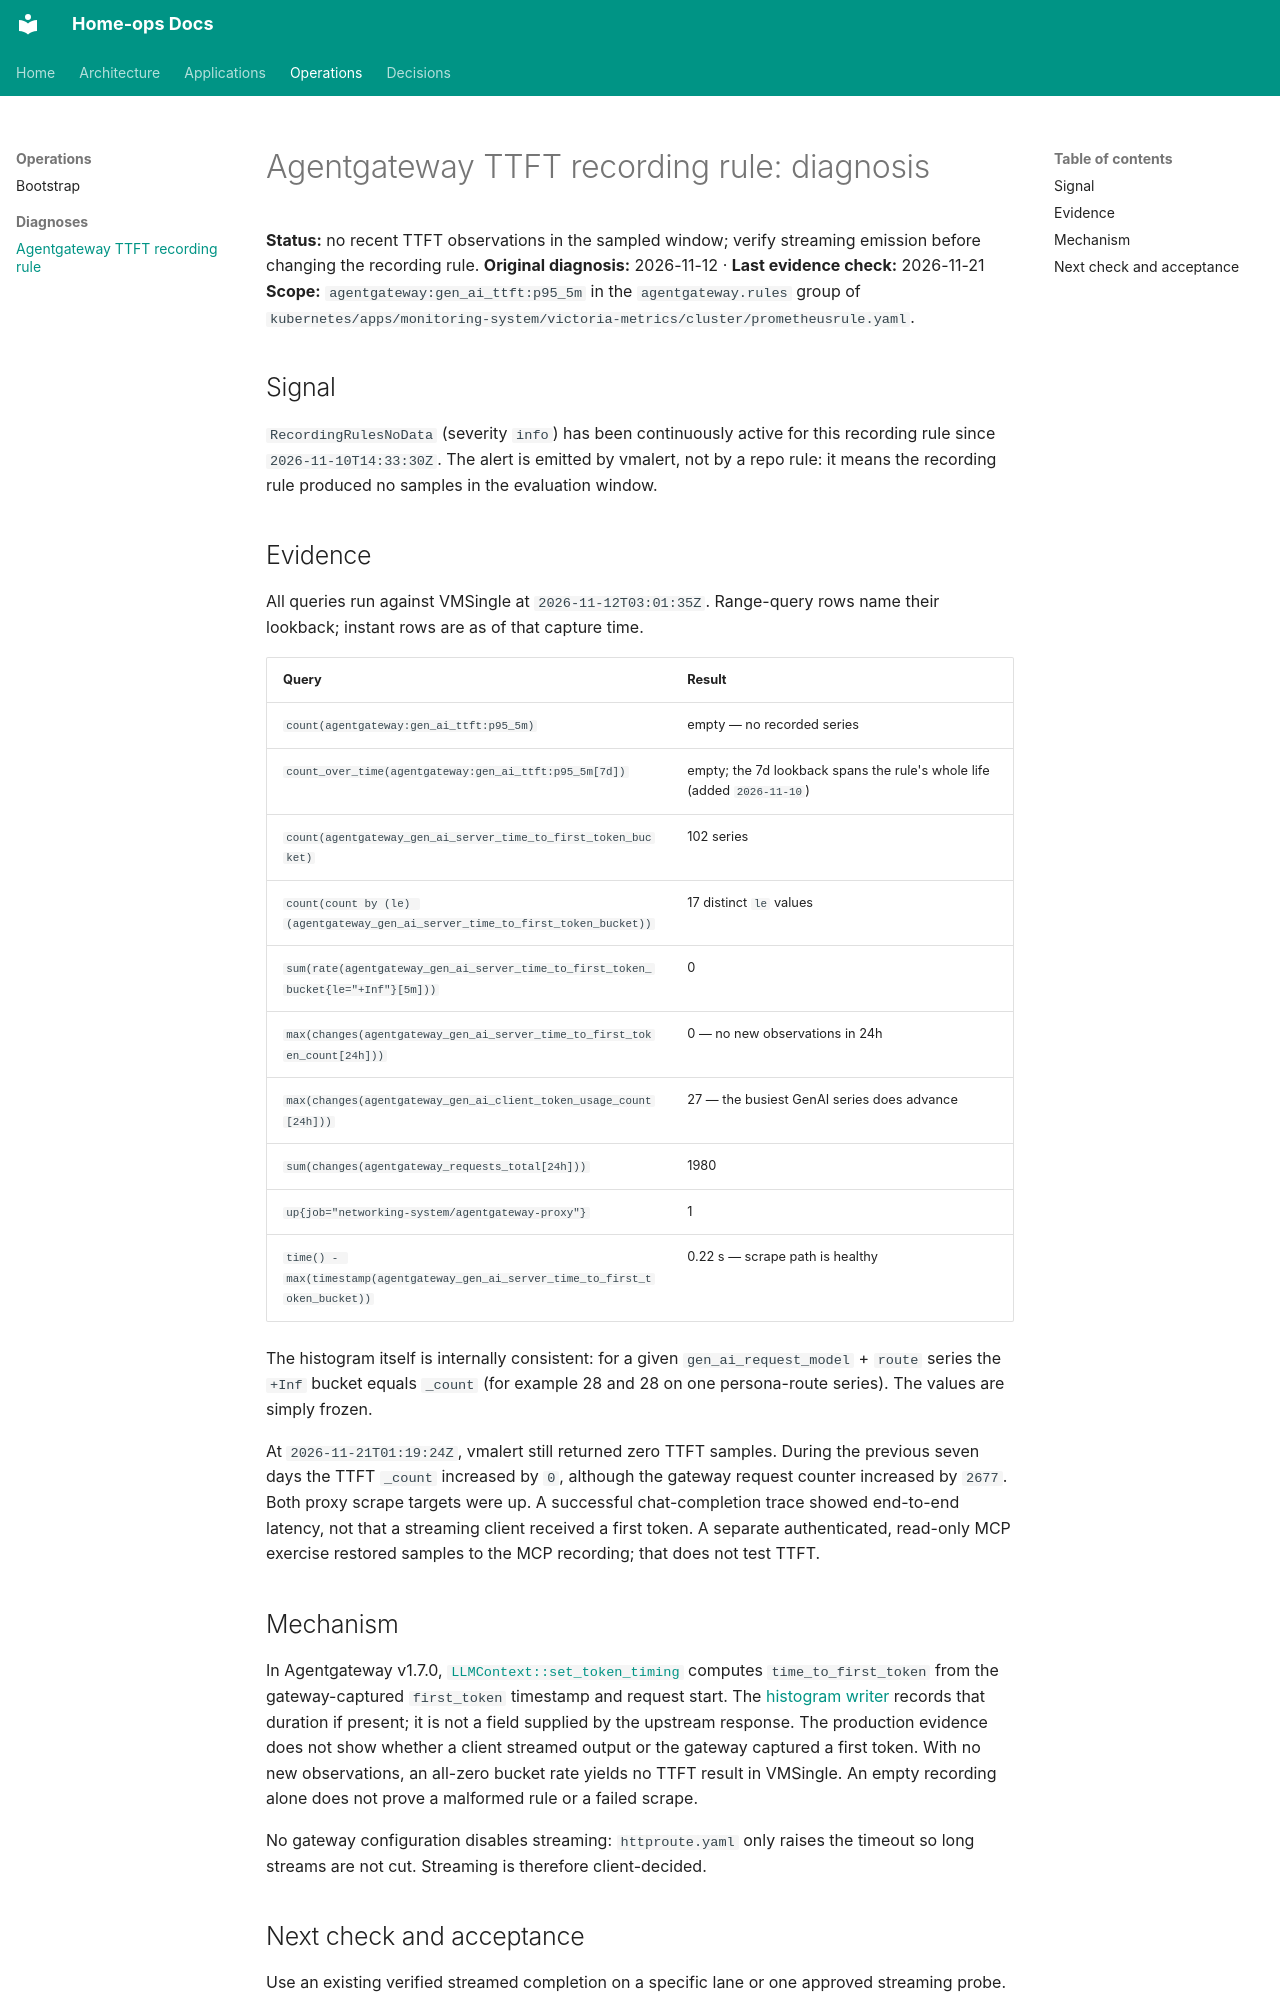

repository: soulwhisper/home-ops · page: diagnoses/agentgateway-ttft-recording-rule/index.html · generator: mkdocs

# Agentgateway TTFT recording rule: diagnosis

**Status:** no recent TTFT observations in the sampled window; verify streaming
emission before changing the recording rule.
**Original diagnosis:** 2026-11-12 · **Last evidence check:** 2026-11-21
**Scope:** `agentgateway:gen_ai_ttft:p95_5m` in the `agentgateway.rules` group of
`kubernetes/apps/monitoring-system/victoria-metrics/cluster/prometheusrule.yaml`.

## Signal

`RecordingRulesNoData` (severity `info`) has been continuously active for this
recording rule since `2026-11-10T14:33:30Z`. The alert is emitted by vmalert, not
by a repo rule: it means the recording rule produced no samples in the
evaluation window.

## Evidence

All queries run against VMSingle at `2026-11-12T03:01:35Z`. Range-query rows
name their lookback; instant rows are as of that capture time.

| Query | Result |
| --- | --- |
| `count(agentgateway:gen_ai_ttft:p95_5m)` | empty — no recorded series |
| `count_over_time(agentgateway:gen_ai_ttft:p95_5m[7d])` | empty; the 7d lookback spans the rule's whole life (added `2026-11-10`) |
| `count(agentgateway_gen_ai_server_time_to_first_token_bucket)` | 102 series |
| `count(count by (le) (agentgateway_gen_ai_server_time_to_first_token_bucket))` | 17 distinct `le` values |
| `sum(rate(agentgateway_gen_ai_server_time_to_first_token_bucket{le="+Inf"}[5m]))` | 0 |
| `max(changes(agentgateway_gen_ai_server_time_to_first_token_count[24h]))` | 0 — no new observations in 24h |
| `max(changes(agentgateway_gen_ai_client_token_usage_count[24h]))` | 27 — the busiest GenAI series does advance |
| `sum(changes(agentgateway_requests_total[24h]))` | 1980 |
| `up{job="networking-system/agentgateway-proxy"}` | 1 |
| `time() - max(timestamp(agentgateway_gen_ai_server_time_to_first_token_bucket))` | 0.22 s — scrape path is healthy |

The histogram itself is internally consistent: for a given
`gen_ai_request_model` + `route` series the `+Inf` bucket equals `_count`
(for example 28 and 28 on one persona-route series). The values are simply
frozen.

At `2026-11-21T01:19:24Z`, vmalert still returned zero TTFT samples.
During the previous seven days the TTFT `_count` increased by `0`, although
the gateway request counter increased by `2677`. Both proxy scrape targets
were up. A successful chat-completion trace showed end-to-end latency, not
that a streaming client received a first token. A separate authenticated,
read-only MCP exercise restored samples to the MCP recording; that does not
test TTFT.

## Mechanism

In Agentgateway v1.7.0,
[`LLMContext::set_token_timing`](https://github.com/agentgateway/agentgateway/blob/v1.7.0/crates/agentgateway/src/cel/types.rs#L1796-L1803)
computes `time_to_first_token` from the gateway-captured `first_token`
timestamp and request start. The [histogram writer](https://github.com/agentgateway/agentgateway/blob/v1.7.0/crates/agentgateway/src/telemetry/log.rs#L1020-L1028)
records that duration if present; it is not a field supplied by the upstream
response. The production evidence does not show whether a client streamed
output or the gateway captured a first token. With no new observations, an
all-zero bucket rate yields no TTFT result in VMSingle. An empty recording
alone does not prove a malformed rule or a failed scrape.

No gateway configuration disables streaming: `httproute.yaml` only raises the
timeout so long streams are not cut. Streaming is therefore client-decided.
